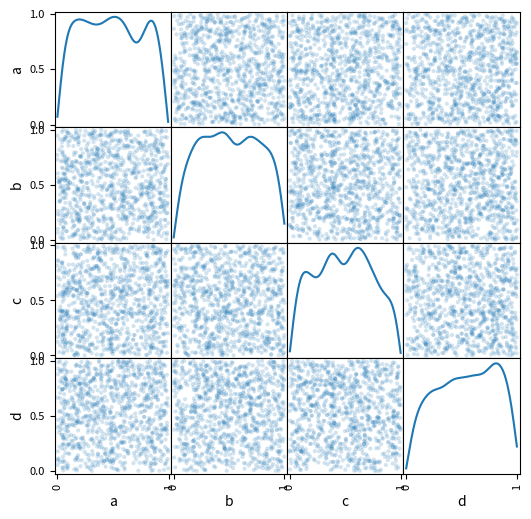

This chart was generated by the following Python code:
#https://pandas.pydata.org/docs/user_guide/visualization.html#plotting-tools
import numpy as np
import pandas as pd
import matplotlib.pyplot as plt

df = pd.DataFrame(np.random.rand(1000,4), columns=["a", "b","c","d"])
pd.plotting.scatter_matrix(df, alpha=0.2, figsize=(6,6), diagonal="kde")

plt.show()